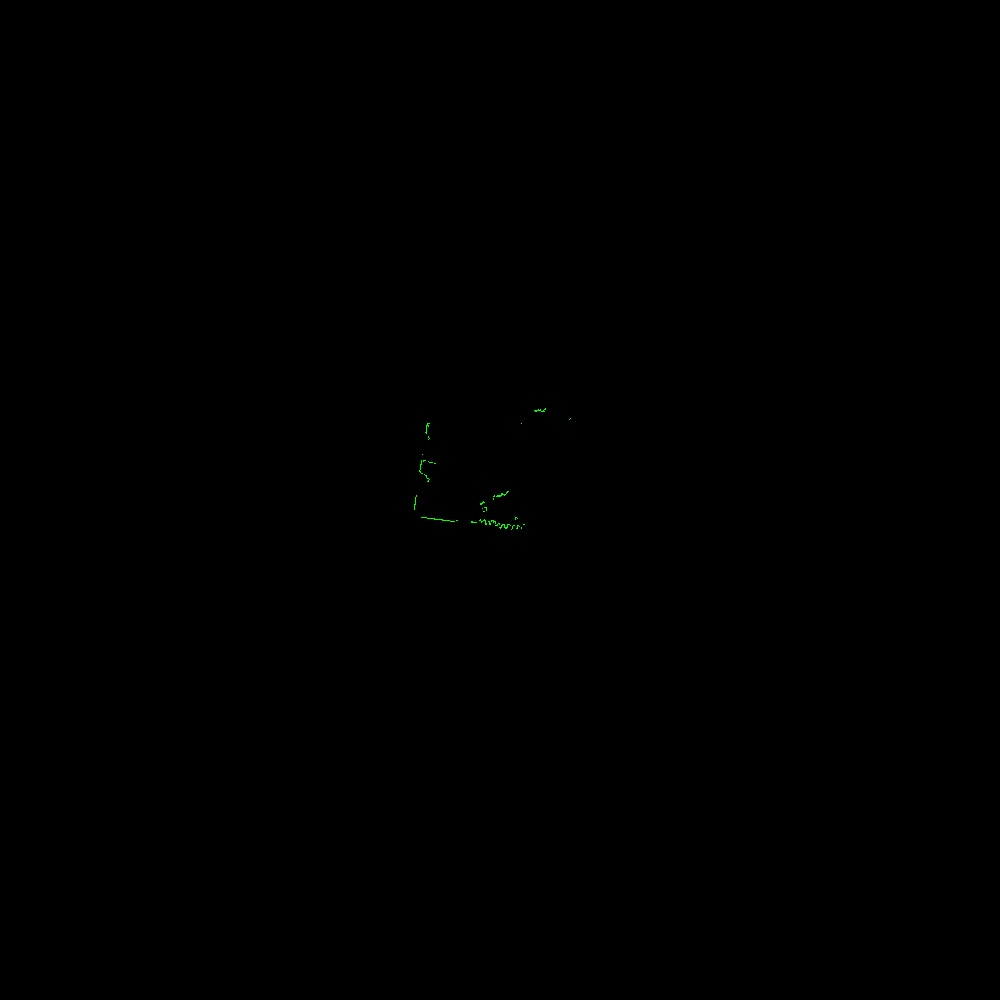

Source data for this figure (header and first rows):
azimuth_deg, distance_m, rssi
45.5, 0.268, 164
45.7, 0.297, 156
45.9, 0.33, 150
46.1, 0.342, 147
46.3, 0.349, 146
46.5, 0.343, 147
46.7, 0.33, 147
46.9, 0.276, 154
47.1, 0.225, 160
47.3, 0.212, 164
47.5, 0.205, 163
47.7, 0.206, 164
47.9, 0.204, 164
48.1, 0.202, 164
48.3, 0.204, 160
48.5, 0.204, 148
48.9, 3.194, 32
49.1, 3.202, 31
49.3, 3.238, 32
49.5, 0.208, 142
49.7, 0.209, 146
49.9, 0.19, 152
50.1, 0.196, 155
50.3, 0.202, 155
50.5, 0.193, 159
50.7, 0.198, 158
50.9, 0.196, 161
51.1, 0.196, 162
51.3, 0.197, 162
51.5, 0.201, 162
51.7, 0.202, 162
51.9, 0.203, 162
52.1, 0.201, 162
52.3, 0.198, 165
52.5, 0.197, 164
52.7, 0.197, 167
52.9, 0.196, 168
53.1, 0.196, 166
53.3, 0.198, 168
53.5, 0.203, 166
53.7, 0.204, 167
53.9, 0.203, 168
54.1, 0.205, 168
54.3, 0.204, 169
54.5, 0.205, 168
54.7, 0.207, 168
54.9, 0.206, 169
55.1, 0.206, 169
55.3, 0.205, 168
55.5, 0.204, 168
55.7, 0.202, 169
55.9, 0.202, 171
56.1, 0.202, 170
56.3, 0.202, 171
56.5, 0.202, 171
56.7, 0.202, 170
56.9, 0.201, 171
57.1, 0.202, 170
57.3, 0.203, 170
57.5, 0.203, 170
... 1,253 more rows
